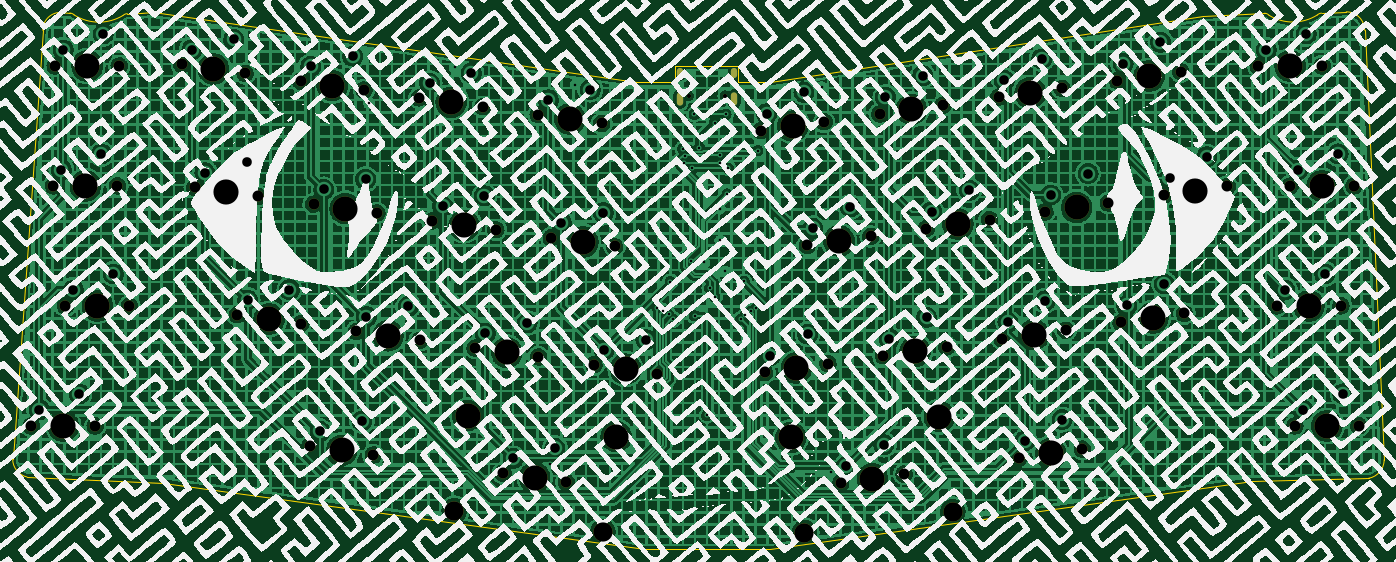
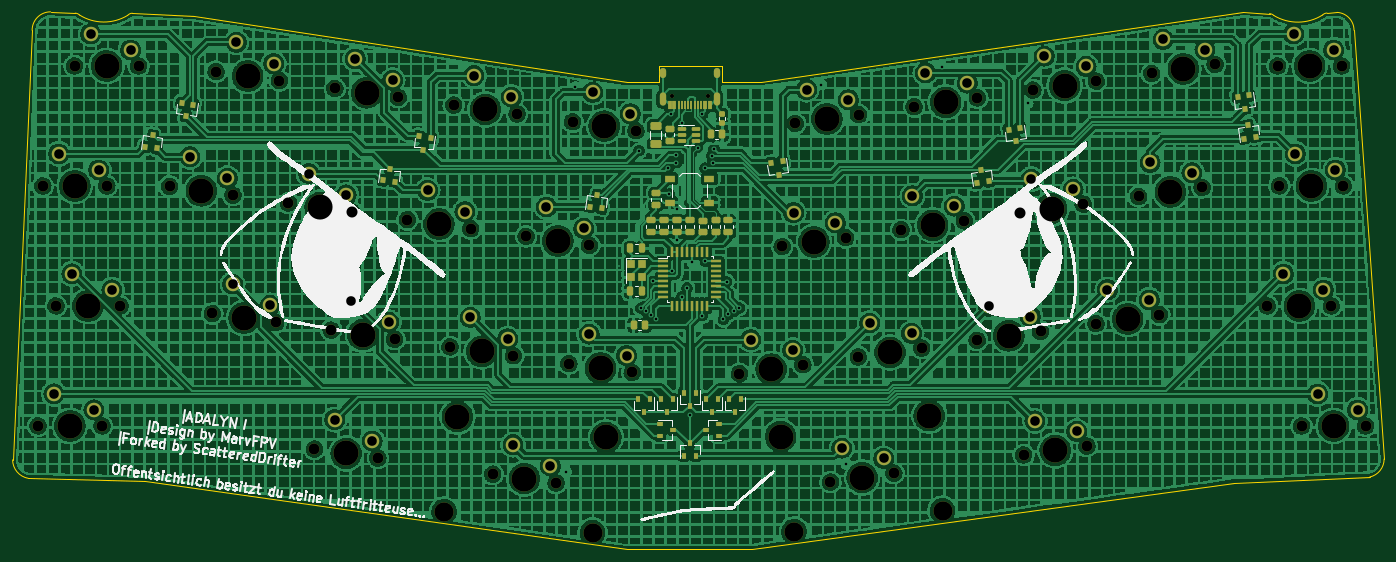
Circuit board: 11 layer files. Board 217.7 x 85.3 mm.
- bottom_copper: Adalyn-B_Cu.gbr (1973157 bytes)
- bottom_mask: Adalyn-B_Mask.gbr (13615 bytes)
- paste: Adalyn-B_Paste.gbr (7103 bytes)
- bottom_silk: Adalyn-B_Silkscreen.gbr (59505 bytes)
- outline: Adalyn-Edge_Cuts.gbr (2211 bytes)
- top_copper: Adalyn-F_Cu.gbr (1856604 bytes)
- top_mask: Adalyn-F_Mask.gbr (4856 bytes)
- paste: Adalyn-F_Paste.gbr (487 bytes)
- top_silk: Adalyn-F_Silkscreen.gbr (965035 bytes)
- drill: Adalyn-NPTH.drl (2543 bytes)
- drill: Adalyn-PTH.drl (2500 bytes)

=== bottom_copper: Adalyn-B_Cu.gbr (1973157 bytes, source omitted) ===
=== bottom_mask: Adalyn-B_Mask.gbr (13615 bytes, source omitted) ===
=== paste: Adalyn-B_Paste.gbr (7103 bytes, source omitted) ===
=== bottom_silk: Adalyn-B_Silkscreen.gbr (59505 bytes, source omitted) ===
=== outline: Adalyn-Edge_Cuts.gbr ===
%TF.GenerationSoftware,KiCad,Pcbnew,(6.99.0-222-g367431f825)*%
%TF.CreationDate,2022-01-18T01:02:36+01:00*%
%TF.ProjectId,Adalyn,4164616c-796e-42e6-9b69-6361645f7063,rev?*%
%TF.SameCoordinates,Original*%
%TF.FileFunction,Profile,NP*%
%FSLAX46Y46*%
G04 Gerber Fmt 4.6, Leading zero omitted, Abs format (unit mm)*
G04 Created by KiCad (PCBNEW (6.99.0-222-g367431f825)) date 2022-01-18 01:02:36*
%MOMM*%
%LPD*%
G01*
G04 APERTURE LIST*
%TA.AperFunction,Profile*%
%ADD10C,0.050000*%
%TD*%
G04 APERTURE END LIST*
D10*
X150514099Y-55095797D02*
X155655491Y-55106663D01*
X140514099Y-55095797D02*
X134319491Y-55106664D01*
X234852961Y-44491777D02*
G75*
G03*
X234118032Y-44147888I-754926J-656104D01*
G01*
X224362491Y-44565663D02*
X234118032Y-44147888D01*
X243181645Y-44140154D02*
X247095489Y-43930665D01*
X53581817Y-44219985D02*
G75*
G03*
X52899578Y-44507762I20000J-1000001D01*
G01*
X45155690Y-44429417D02*
G75*
G03*
X52899578Y-44507762I3935554J6248243D01*
G01*
X45155690Y-44429417D02*
G75*
G03*
X44454412Y-44122352I-721276J-692933D01*
G01*
X57738491Y-43930664D02*
X53581817Y-44219985D01*
X44454412Y-44122352D02*
X42849578Y-44017762D01*
X59194099Y-118665796D02*
X135716491Y-129274664D01*
X232164099Y-118455796D02*
X155655490Y-129274663D01*
X155655491Y-55106663D02*
X224362491Y-44565663D01*
X250016491Y-46851663D02*
G75*
G03*
X247095490Y-43930664I-2921000J-1D01*
G01*
X135716491Y-129274664D02*
X155655490Y-129274663D01*
X134319491Y-55106664D02*
X57738491Y-43930664D01*
X234852961Y-44491777D02*
G75*
G03*
X242499578Y-44427762I3771536J6216245D01*
G01*
X243181645Y-44140154D02*
G75*
G03*
X242499578Y-44427762I20003J-1000008D01*
G01*
X40168249Y-46851663D02*
X35386492Y-114923664D01*
X35386492Y-114923664D02*
G75*
G03*
X37660138Y-117772026I2921001J2D01*
G01*
X250651491Y-117971664D02*
G75*
G03*
X253108337Y-115050663I-508000J2921001D01*
G01*
X42849578Y-44017762D02*
G75*
G03*
X40168249Y-46851663I156913J-2833901D01*
G01*
X140514099Y-55095797D02*
X140514099Y-52455796D01*
X140514099Y-52455796D02*
X150514099Y-52455796D01*
X37660138Y-117772026D02*
X59194099Y-118665796D01*
X250651491Y-117971664D02*
X232164099Y-118455796D01*
X150514099Y-52455796D02*
X150514099Y-55095797D01*
X253108336Y-115050664D02*
X250016491Y-46851663D01*
M02*

=== top_copper: Adalyn-F_Cu.gbr (1856604 bytes, source omitted) ===
=== top_mask: Adalyn-F_Mask.gbr ===
%TF.GenerationSoftware,KiCad,Pcbnew,(6.99.0-222-g367431f825)*%
%TF.CreationDate,2022-01-18T01:02:36+01:00*%
%TF.ProjectId,Adalyn,4164616c-796e-42e6-9b69-6361645f7063,rev?*%
%TF.SameCoordinates,Original*%
%TF.FileFunction,Soldermask,Top*%
%TF.FilePolarity,Negative*%
%FSLAX46Y46*%
G04 Gerber Fmt 4.6, Leading zero omitted, Abs format (unit mm)*
G04 Created by KiCad (PCBNEW (6.99.0-222-g367431f825)) date 2022-01-18 01:02:36*
%MOMM*%
%LPD*%
G01*
G04 APERTURE LIST*
%ADD10C,1.750000*%
%ADD11C,3.987800*%
%ADD12C,3.048000*%
%ADD13C,0.650000*%
%ADD14O,1.000000X1.600000*%
%ADD15O,1.000000X2.100000*%
G04 APERTURE END LIST*
D10*
%TO.C,MX1*%
X42144098Y-52505797D03*
D11*
X47224098Y-52505797D03*
D10*
X52304098Y-52505797D03*
%TD*%
%TO.C,MX2*%
X41858345Y-71555792D03*
D11*
X46938345Y-71555792D03*
D10*
X52018345Y-71555792D03*
%TD*%
%TO.C,MX3*%
X43763349Y-90605792D03*
D11*
X48843349Y-90605792D03*
D10*
X53923349Y-90605792D03*
%TD*%
%TO.C,MX4*%
X62225251Y-52277520D03*
D11*
X67255813Y-52984519D03*
D10*
X72286375Y-53691518D03*
%TD*%
%TO.C,MX5*%
X64290156Y-71804940D03*
D11*
X69320718Y-72511939D03*
D10*
X74351280Y-73218938D03*
%TD*%
%TO.C,MX6*%
X71071211Y-91995168D03*
D11*
X76101773Y-92702167D03*
D10*
X81132335Y-93409166D03*
%TD*%
%TO.C,MX7*%
X81089857Y-54928773D03*
D11*
X86120419Y-55635772D03*
D10*
X91150981Y-56342771D03*
%TD*%
%TO.C,MX8*%
X83154762Y-74456191D03*
D11*
X88185324Y-75163190D03*
D10*
X93215886Y-75870189D03*
%TD*%
%TO.C,MX9*%
X89935815Y-94646422D03*
D11*
X94966377Y-95353421D03*
D10*
X99996939Y-96060420D03*
%TD*%
%TO.C,MX10*%
X38334097Y-109655795D03*
D11*
X43414097Y-109655795D03*
D10*
X48494097Y-109655795D03*
%TD*%
%TO.C,MX11*%
X99954464Y-57580016D03*
D11*
X104985026Y-58287015D03*
D10*
X110015588Y-58994014D03*
%TD*%
%TO.C,MX12*%
X102019370Y-77107435D03*
D11*
X107049932Y-77814434D03*
D10*
X112080494Y-78521433D03*
%TD*%
%TO.C,MX13*%
X108800422Y-97297668D03*
D11*
X113830984Y-98004667D03*
D10*
X118861546Y-98711666D03*
%TD*%
%TO.C,MX15*%
X82568418Y-112848217D03*
D11*
X87598980Y-113555216D03*
D10*
X92629542Y-114262215D03*
%TD*%
%TO.C,MX16*%
X118819071Y-60231264D03*
D11*
X123849633Y-60938263D03*
D10*
X128880195Y-61645262D03*
%TD*%
%TO.C,MX18*%
X127665030Y-99948912D03*
D11*
X132695592Y-100655911D03*
D10*
X137726154Y-101362910D03*
%TD*%
%TO.C,MX19*%
X113223405Y-117156489D03*
D11*
X118253967Y-117863488D03*
D10*
X123284529Y-118570487D03*
%TD*%
%TO.C,MX20*%
X154168297Y-62789310D03*
D11*
X159198859Y-62082311D03*
D10*
X164229421Y-61375312D03*
%TD*%
%TO.C,MX21*%
X161535694Y-80991107D03*
D11*
X166566256Y-80284108D03*
D10*
X171596818Y-79577109D03*
%TD*%
%TO.C,MX22*%
X154754642Y-101181335D03*
D11*
X159785204Y-100474336D03*
D10*
X164815766Y-99767337D03*
%TD*%
%TO.C,MX23*%
X173032907Y-60138066D03*
D11*
X178063469Y-59431067D03*
D10*
X183094031Y-58724068D03*
%TD*%
%TO.C,MX24*%
X180400302Y-78339861D03*
D11*
X185430864Y-77632862D03*
D10*
X190461426Y-76925863D03*
%TD*%
%TO.C,MX25*%
X173619246Y-98530090D03*
D11*
X178649808Y-97823091D03*
D10*
X183680370Y-97116092D03*
%TD*%
%TO.C,MX26*%
X166838194Y-118720319D03*
D11*
X171868756Y-118013320D03*
D10*
X176899318Y-117306321D03*
%TD*%
%TO.C,MX27*%
X191897508Y-57486813D03*
D11*
X196928070Y-56779814D03*
D10*
X201958632Y-56072815D03*
%TD*%
%TO.C,MX28*%
X199264906Y-75688612D03*
D11*
X204295468Y-74981613D03*
D10*
X209326030Y-74274614D03*
%TD*%
%TO.C,MX29*%
X192483856Y-95878838D03*
D11*
X197514418Y-95171839D03*
D10*
X202544980Y-94464840D03*
%TD*%
%TO.C,MX30*%
X195135099Y-114743447D03*
D11*
X200165661Y-114036448D03*
D10*
X205196223Y-113329449D03*
%TD*%
%TO.C,MX32*%
X210762118Y-54835569D03*
D11*
X215792680Y-54128570D03*
D10*
X220823242Y-53421571D03*
%TD*%
%TO.C,MX33*%
X218129515Y-73037366D03*
D11*
X223160077Y-72330367D03*
D10*
X228190639Y-71623368D03*
%TD*%
%TO.C,MX34*%
X211348460Y-93227595D03*
D11*
X216379022Y-92520596D03*
D10*
X221409584Y-91813597D03*
%TD*%
%TO.C,MX35*%
X238930597Y-109655797D03*
D11*
X244010597Y-109655797D03*
D10*
X249090597Y-109655797D03*
%TD*%
%TO.C,MX36*%
X233120348Y-52505797D03*
D11*
X238200348Y-52505797D03*
D10*
X243280348Y-52505797D03*
%TD*%
%TO.C,MX37*%
X238168600Y-71555795D03*
D11*
X243248600Y-71555795D03*
D10*
X248328600Y-71555795D03*
%TD*%
%TO.C,MX38*%
X236073100Y-90605798D03*
D11*
X241153100Y-90605798D03*
D10*
X246233100Y-90605798D03*
%TD*%
%TO.C,MX17*%
X120883974Y-79758687D03*
D11*
X125914536Y-80465686D03*
D10*
X130945098Y-81172685D03*
%TD*%
D12*
%TO.C,REF\u002A\u002A*%
X129072222Y-126437540D03*
D11*
X131193220Y-111345855D03*
D12*
X105491464Y-123123481D03*
D11*
X107612462Y-108031795D03*
%TD*%
D12*
%TO.C,REF\u002A\u002A*%
X184631259Y-123273313D03*
D11*
X182510261Y-108181627D03*
D12*
X161050501Y-126587372D03*
D11*
X158929503Y-111495687D03*
%TD*%
D13*
%TO.C,USB101*%
X142714099Y-57220796D03*
X148494099Y-57220796D03*
D14*
X141284099Y-53570796D03*
D15*
X141284099Y-57750796D03*
D14*
X149924099Y-53570796D03*
D15*
X149924099Y-57750796D03*
%TD*%
M02*

=== paste: Adalyn-F_Paste.gbr ===
%TF.GenerationSoftware,KiCad,Pcbnew,(6.99.0-222-g367431f825)*%
%TF.CreationDate,2022-01-18T01:02:36+01:00*%
%TF.ProjectId,Adalyn,4164616c-796e-42e6-9b69-6361645f7063,rev?*%
%TF.SameCoordinates,Original*%
%TF.FileFunction,Paste,Top*%
%TF.FilePolarity,Positive*%
%FSLAX46Y46*%
G04 Gerber Fmt 4.6, Leading zero omitted, Abs format (unit mm)*
G04 Created by KiCad (PCBNEW (6.99.0-222-g367431f825)) date 2022-01-18 01:02:36*
%MOMM*%
%LPD*%
G01*
G04 APERTURE LIST*
G04 APERTURE END LIST*
M02*

=== top_silk: Adalyn-F_Silkscreen.gbr (965035 bytes, source omitted) ===
=== drill: Adalyn-NPTH.drl ===
M48
; DRILL file {KiCad (6.99.0-222-g367431f825)} date Tue 18 Jan 2022 01:02:38 AM CET
; FORMAT={-:-/ absolute / metric / decimal}
; #@! TF.CreationDate,2022-01-18T01:02:38+01:00
; #@! TF.GenerationSoftware,Kicad,Pcbnew,(6.99.0-222-g367431f825)
; #@! TF.FileFunction,NonPlated,1,2,NPTH
FMAT,2
METRIC
; #@! TA.AperFunction,NonPlated,NPTH,ComponentDrill
T1C0.650
; #@! TA.AperFunction,NonPlated,NPTH,ComponentDrill
T2C1.750
; #@! TA.AperFunction,NonPlated,NPTH,ComponentDrill
T3C3.048
; #@! TA.AperFunction,NonPlated,NPTH,ComponentDrill
T4C3.988
%
G90
G05
T1
X142.714Y-57.221
X148.494Y-57.221
T2
X38.334Y-109.656
X41.858Y-71.556
X42.144Y-52.506
X43.763Y-90.606
X48.494Y-109.656
X52.018Y-71.556
X52.304Y-52.506
X53.923Y-90.606
X62.225Y-52.278
X64.29Y-71.805
X71.071Y-91.995
X72.286Y-53.692
X74.351Y-73.219
X81.09Y-54.929
X81.132Y-93.409
X82.568Y-112.848
X83.155Y-74.456
X89.936Y-94.646
X91.151Y-56.343
X92.63Y-114.262
X93.216Y-75.87
X99.954Y-57.58
X99.997Y-96.06
X102.019Y-77.107
X108.8Y-97.298
X110.016Y-58.994
X112.08Y-78.521
X113.223Y-117.156
X118.819Y-60.231
X118.862Y-98.712
X120.884Y-79.759
X123.285Y-118.57
X127.665Y-99.949
X128.88Y-61.645
X130.945Y-81.173
X137.726Y-101.363
X154.168Y-62.789
X154.755Y-101.181
X161.536Y-80.991
X164.229Y-61.375
X164.816Y-99.767
X166.838Y-118.72
X171.597Y-79.577
X173.033Y-60.138
X173.619Y-98.53
X176.899Y-117.306
X180.4Y-78.34
X183.094Y-58.724
X183.68Y-97.116
X190.461Y-76.926
X191.898Y-57.487
X192.484Y-95.879
X195.135Y-114.743
X199.265Y-75.689
X201.959Y-56.073
X202.545Y-94.465
X205.196Y-113.329
X209.326Y-74.275
X210.762Y-54.836
X211.348Y-93.228
X218.13Y-73.037
X220.823Y-53.422
X221.41Y-91.814
X228.191Y-71.623
X233.12Y-52.506
X236.073Y-90.606
X238.169Y-71.556
X238.931Y-109.656
X243.28Y-52.506
X246.233Y-90.606
X248.329Y-71.556
X249.091Y-109.656
T3
X105.491Y-123.123
X129.072Y-126.438
X161.051Y-126.587
X184.631Y-123.273
T4
X43.414Y-109.656
X46.938Y-71.556
X47.224Y-52.506
X48.843Y-90.606
X67.256Y-52.985
X69.321Y-72.512
X76.102Y-92.702
X86.12Y-55.636
X87.599Y-113.555
X88.185Y-75.163
X94.966Y-95.353
X104.985Y-58.287
X107.05Y-77.814
X107.612Y-108.032
X113.831Y-98.005
X118.254Y-117.863
X123.85Y-60.938
X125.915Y-80.466
X131.193Y-111.346
X132.696Y-100.656
X158.93Y-111.496
X159.199Y-62.082
X159.785Y-100.474
X166.566Y-80.284
X171.869Y-118.013
X178.063Y-59.431
X178.65Y-97.823
X182.51Y-108.182
X185.431Y-77.633
X196.928Y-56.78
X197.514Y-95.172
X200.166Y-114.036
X204.295Y-74.982
X215.793Y-54.129
X216.379Y-92.521
X223.16Y-72.33
X238.2Y-52.506
X241.153Y-90.606
X243.249Y-71.556
X244.011Y-109.656
T0
M30

=== drill: Adalyn-PTH.drl ===
M48
; DRILL file {KiCad (6.99.0-222-g367431f825)} date Tue 18 Jan 2022 01:02:38 AM CET
; FORMAT={-:-/ absolute / metric / decimal}
; #@! TF.CreationDate,2022-01-18T01:02:38+01:00
; #@! TF.GenerationSoftware,Kicad,Pcbnew,(6.99.0-222-g367431f825)
; #@! TF.FileFunction,Plated,1,2,PTH
FMAT,2
METRIC
; #@! TA.AperFunction,Plated,PTH,ViaDrill
T1C0.400
; #@! TA.AperFunction,Plated,PTH,ComponentDrill
T2C0.600
; #@! TA.AperFunction,Plated,PTH,ComponentDrill
T3C1.524
%
G90
G05
T1
X91.97Y-58.42
X105.57Y-52.72
X120.75Y-115.69
X124.73Y-55.48
X137.745Y-90.915
X138.64Y-91.47
X139.51Y-91.97
X139.785Y-86.74
X140.28Y-92.75
X141.78Y-65.64
X142.004Y-67.891
X142.104Y-66.741
X143.144Y-83.541
X143.214Y-68.751
X143.604Y-60.196
X143.64Y-92.15
X144.385Y-65.485
X145.204Y-83.701
X145.63Y-108.0
X146.04Y-87.76
X146.83Y-89.14
X146.842Y-61.503
X147.654Y-75.181
X147.71Y-80.18
X147.724Y-66.731
X147.734Y-67.891
X148.474Y-85.131
X148.604Y-60.221
X148.836Y-72.843
X148.994Y-68.751
X150.94Y-92.75
X151.469Y-86.731
X151.7Y-92.01
X152.56Y-91.48
X153.41Y-90.95
X153.67Y-65.96
X163.8Y-55.88
X165.28Y-116.94
T3
X39.604Y-107.116
X43.128Y-69.016
X43.414Y-49.966
X45.033Y-88.066
X45.954Y-104.576
X49.478Y-66.476
X49.764Y-47.426
X51.383Y-85.526
X63.836Y-49.939
X65.901Y-69.466
X70.478Y-48.307
X72.543Y-67.835
X72.682Y-89.657
X79.324Y-88.025
X82.701Y-52.59
X84.18Y-110.51
X84.766Y-72.118
X89.343Y-50.959
X90.821Y-108.878
X91.408Y-70.486
X91.547Y-92.308
X98.189Y-90.676
X101.566Y-55.241
X103.631Y-74.769
X108.207Y-53.61
X110.272Y-73.137
X110.412Y-94.959
X114.835Y-114.818
X117.053Y-93.328
X120.43Y-57.893
X121.476Y-113.186
X122.495Y-77.42
X127.072Y-56.261
X129.137Y-75.789
X129.276Y-97.61
X135.918Y-95.979
X155.072Y-60.097
X155.659Y-98.489
X161.007Y-56.698
X161.593Y-95.09
X162.44Y-78.299
X167.742Y-116.028
X168.375Y-74.9
X173.677Y-112.629
X173.937Y-57.446
X174.523Y-95.838
X179.872Y-54.047
X180.458Y-92.439
X181.304Y-75.648
X187.239Y-72.249
X192.802Y-54.795
X193.388Y-93.187
X196.039Y-112.051
X198.736Y-51.396
X199.323Y-89.788
X200.169Y-72.997
X201.974Y-108.652
X206.104Y-69.598
X211.666Y-52.144
X212.253Y-90.536
X217.601Y-48.745
X218.187Y-87.137
X219.034Y-70.345
X224.968Y-66.946
X234.39Y-49.966
X237.343Y-88.066
X239.439Y-69.016
X240.201Y-107.116
X240.74Y-47.426
X243.693Y-85.526
X245.789Y-66.476
X246.551Y-104.576
T2
G00X141.284Y-53.271
M15
G01X141.284Y-53.871
M16
G05
G00X141.284Y-57.201
M15
G01X141.284Y-58.301
M16
G05
G00X149.924Y-53.271
M15
G01X149.924Y-53.871
M16
G05
G00X149.924Y-57.201
M15
G01X149.924Y-58.301
M16
G05
T0
M30

